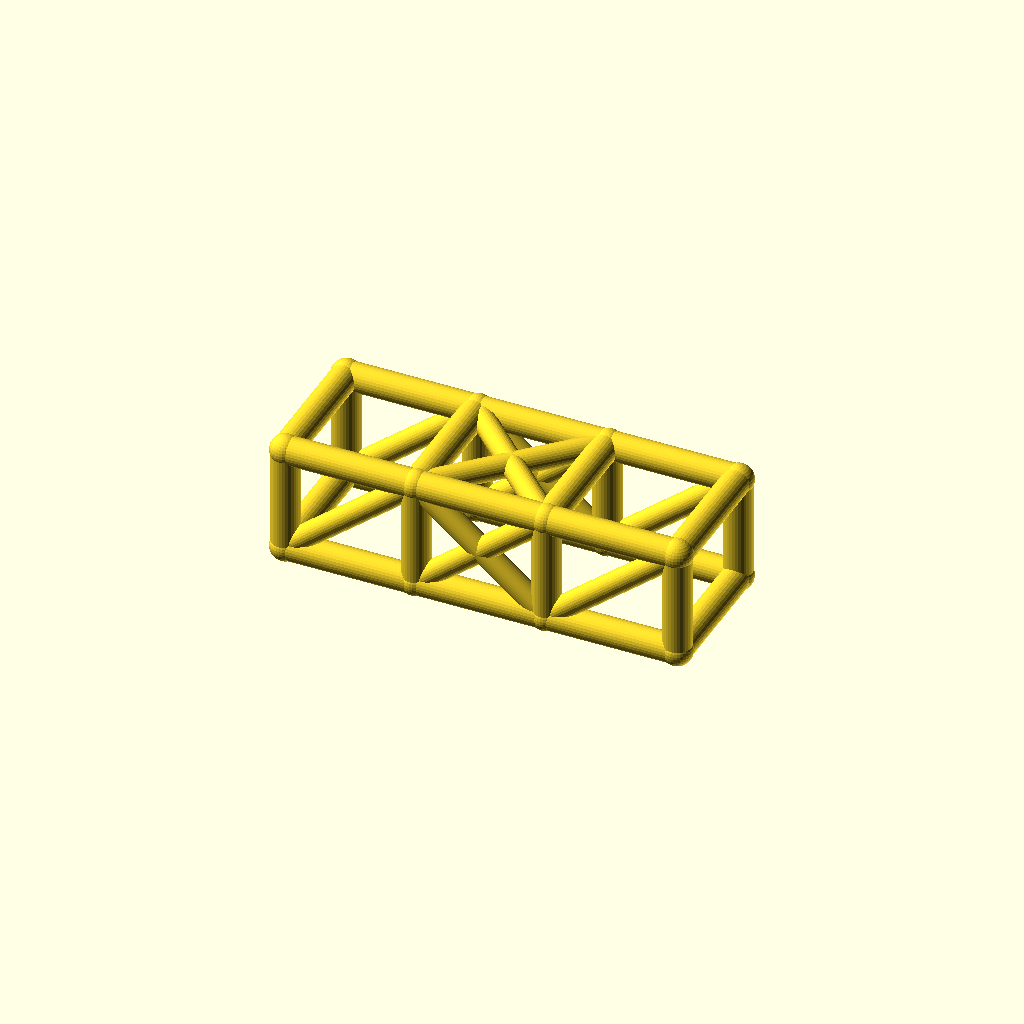
Cell 1: rendered with the file's own defaults.
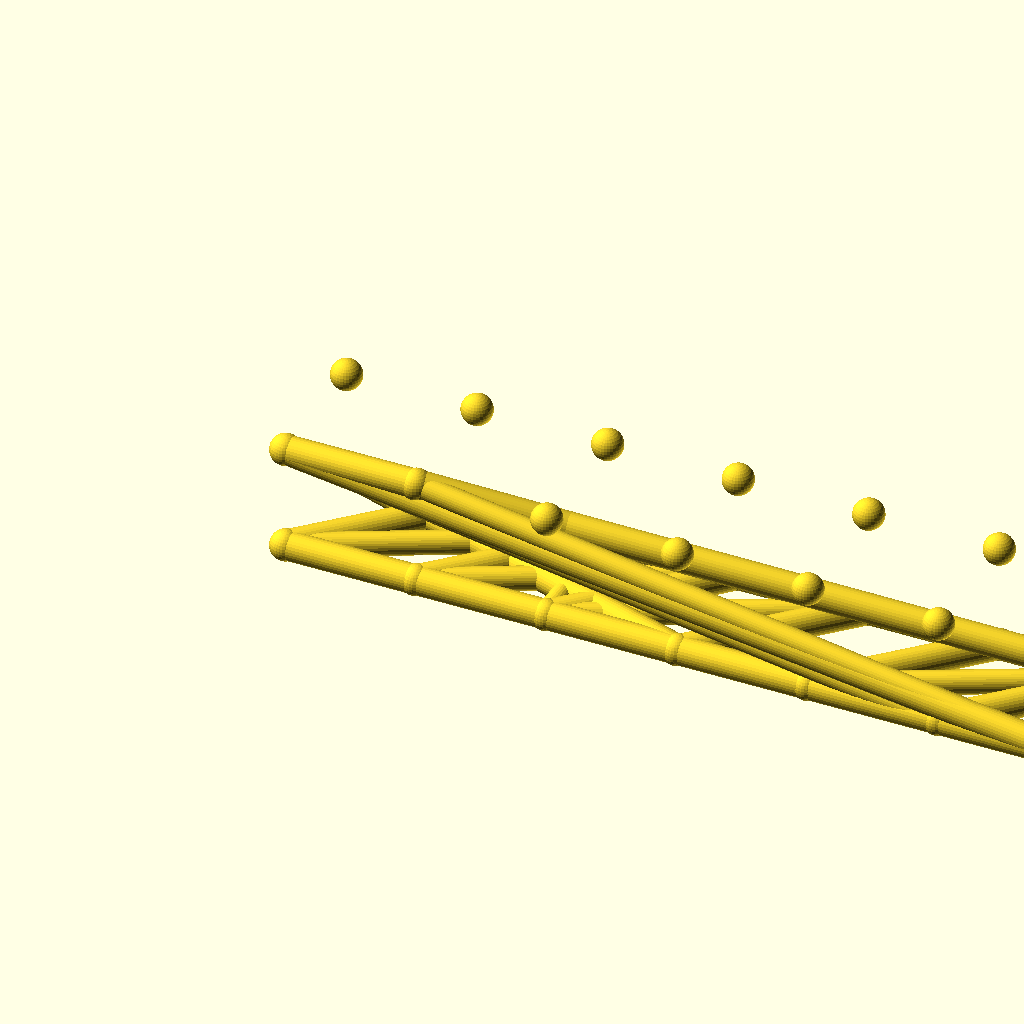
Cell 2 — bays set to 6, the other parameters unchanged.
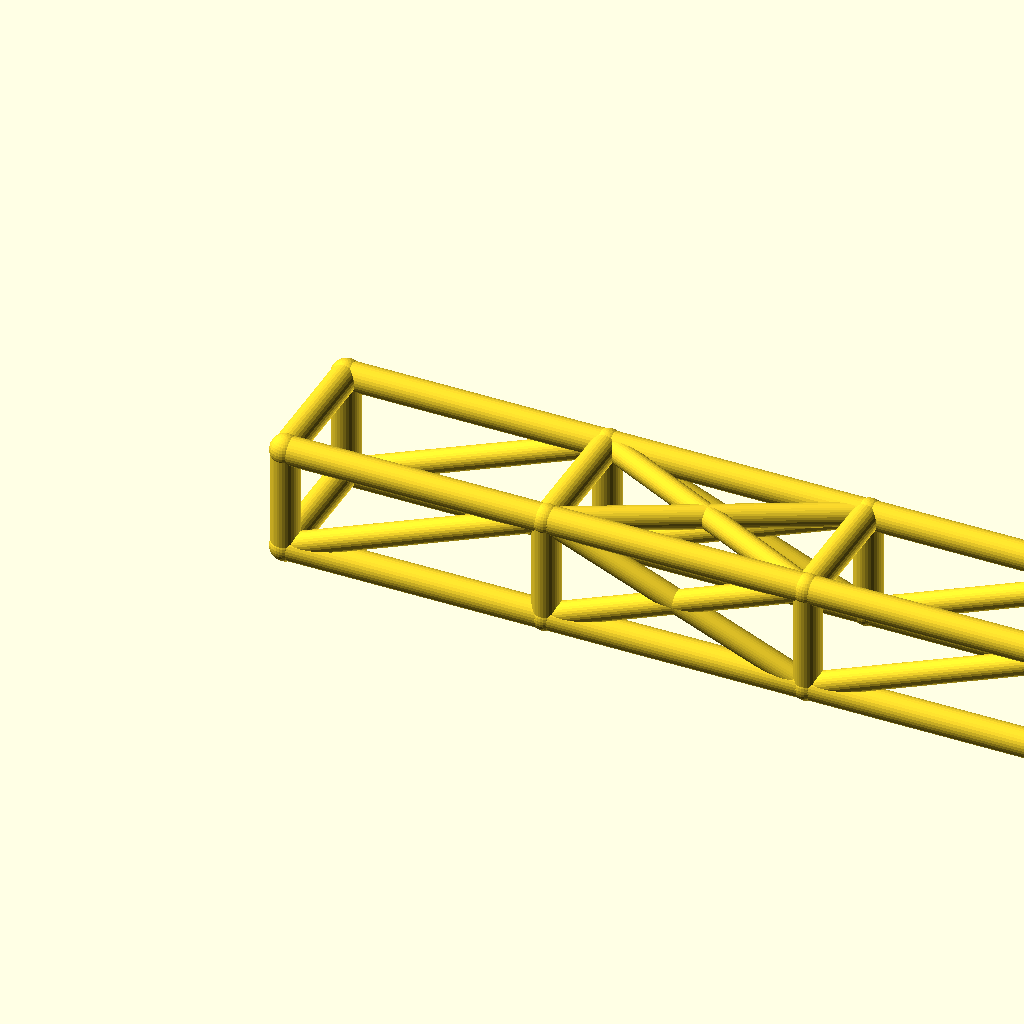
Cell 3 — bay_l set to 84, the other parameters unchanged.
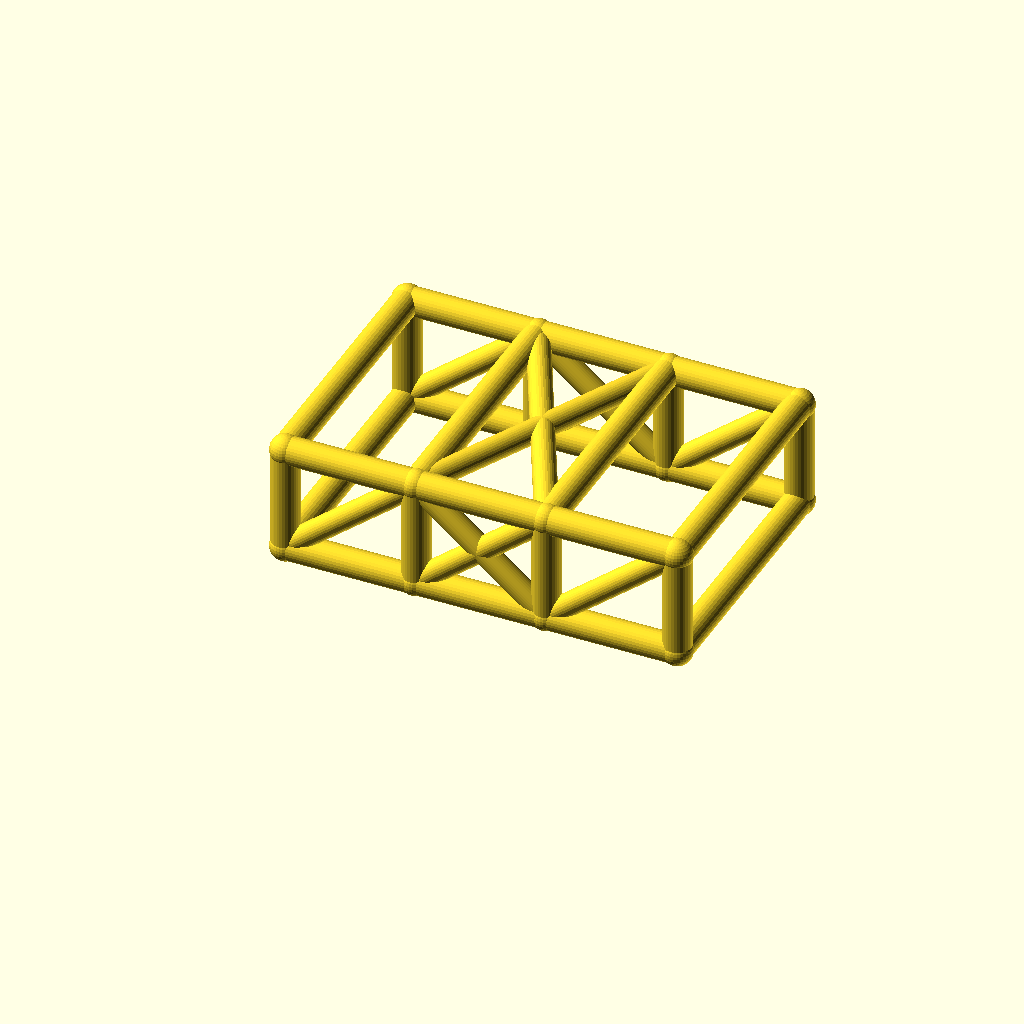
Cell 4 — cage_w set to 84, the other parameters unchanged.
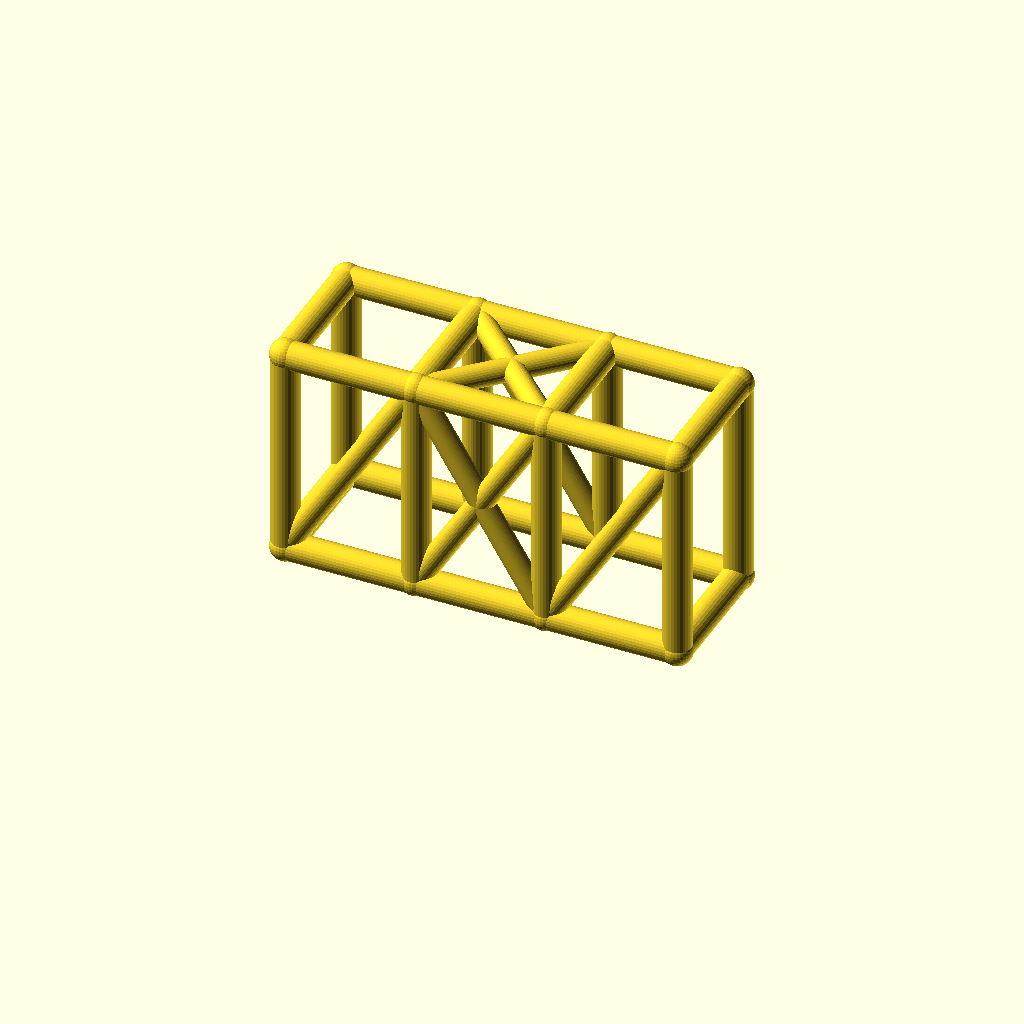
Cell 5: cage_h = 68 (everything else at default).
All cells are drawn from one camera (rotation 55°, 0°, 25°, orthographic, colour scheme Cornfield), so only the parameter changes between them.
Source of the model, optional_data/data/wire2/rollcages/scene_0002.scad:
$fn = 32;

// ----------------------------------------------------------------------
// Roll cage: 3 bays x 2 sections, bays 42 mm, 42 x 34 mm section
// ----------------------------------------------------------------------

// --- parameters (mm) ---
bays = 3;                 // number of bays along X
sections = 2;             // levels of the cage
bay_l = 42;               // bay length, X
cage_w = 42;              // cage width, Y
cage_h = 34;              // cage height, Z
rail_r = 4.5;             // rail and hoop radius
diag_r = 3.7;             // diagonal brace radius
joint_r = 4.9;            // joint ball radius

bbox_x = bays * bay_l + 2 * joint_r;  // overall X, joints included
bbox_y = cage_w + 2 * joint_r;  // overall Y, joints included
bbox_z = cage_h + 2 * joint_r;  // overall Z, joints included
rail_d = 2 * rail_r;  // rail stock diameter
diag_d = 2 * diag_r;  // diagonal stock diameter
joint_d = 2 * joint_r;  // joint ball diameter
cage_l = bays * bay_l;  // overall cage length
nodes = [for (lvl = [0, 1], side = [0, 1], st = [0 : bays]) [st * bay_l, side * cage_w, lvl * cage_h]];

module member(a, b, r) {
  /* round stock from joint a to joint b, ends buried in the joint balls */
  d = b - a;
  length = norm(d);
  translate(a) rotate([0, acos(d[2] / length), atan2(d[1], d[0])])
    cylinder(h = length, r = r);
}

module joint(p, r) {
  /* ball at the joint centre, fatter than every member meeting there */
  translate(p) sphere(r = r);
}

/* members - each call is one graph edge */
member(nodes[0], nodes[1], rail_r);
member(nodes[1], nodes[2], rail_r);
member(nodes[2], nodes[3], rail_r);
member(nodes[4], nodes[5], rail_r);
member(nodes[5], nodes[6], rail_r);
member(nodes[6], nodes[7], rail_r);
member(nodes[8], nodes[9], rail_r);
member(nodes[9], nodes[10], rail_r);
member(nodes[10], nodes[11], rail_r);
member(nodes[12], nodes[13], rail_r);
member(nodes[13], nodes[14], rail_r);
member(nodes[14], nodes[15], rail_r);
member(nodes[0], nodes[8], rail_r);
member(nodes[1], nodes[9], rail_r);
member(nodes[2], nodes[10], rail_r);
member(nodes[3], nodes[11], rail_r);
member(nodes[4], nodes[12], rail_r);
member(nodes[5], nodes[13], rail_r);
member(nodes[6], nodes[14], rail_r);
member(nodes[7], nodes[15], rail_r);
member(nodes[8], nodes[12], rail_r);
member(nodes[9], nodes[13], rail_r);
member(nodes[10], nodes[14], rail_r);
member(nodes[11], nodes[15], rail_r);
member(nodes[0], nodes[4], rail_r);
member(nodes[3], nodes[7], rail_r);
member(nodes[0], nodes[9], diag_r);
member(nodes[1], nodes[10], diag_r);
member(nodes[9], nodes[2], diag_r);
member(nodes[2], nodes[11], diag_r);
member(nodes[4], nodes[13], diag_r);
member(nodes[5], nodes[14], diag_r);
member(nodes[13], nodes[6], diag_r);
member(nodes[6], nodes[15], diag_r);
member(nodes[9], nodes[14], diag_r);
member(nodes[13], nodes[10], diag_r);

/* joint balls */
for (p = nodes) joint(p, joint_r);
Parameter table extracted from the source (name, type, default, range or options):
bays: number, default 3
sections: number, default 2
bay_l: number, default 42
cage_w: number, default 42
cage_h: number, default 34
rail_r: number, default 4.5
diag_r: number, default 3.7
joint_r: number, default 4.9
